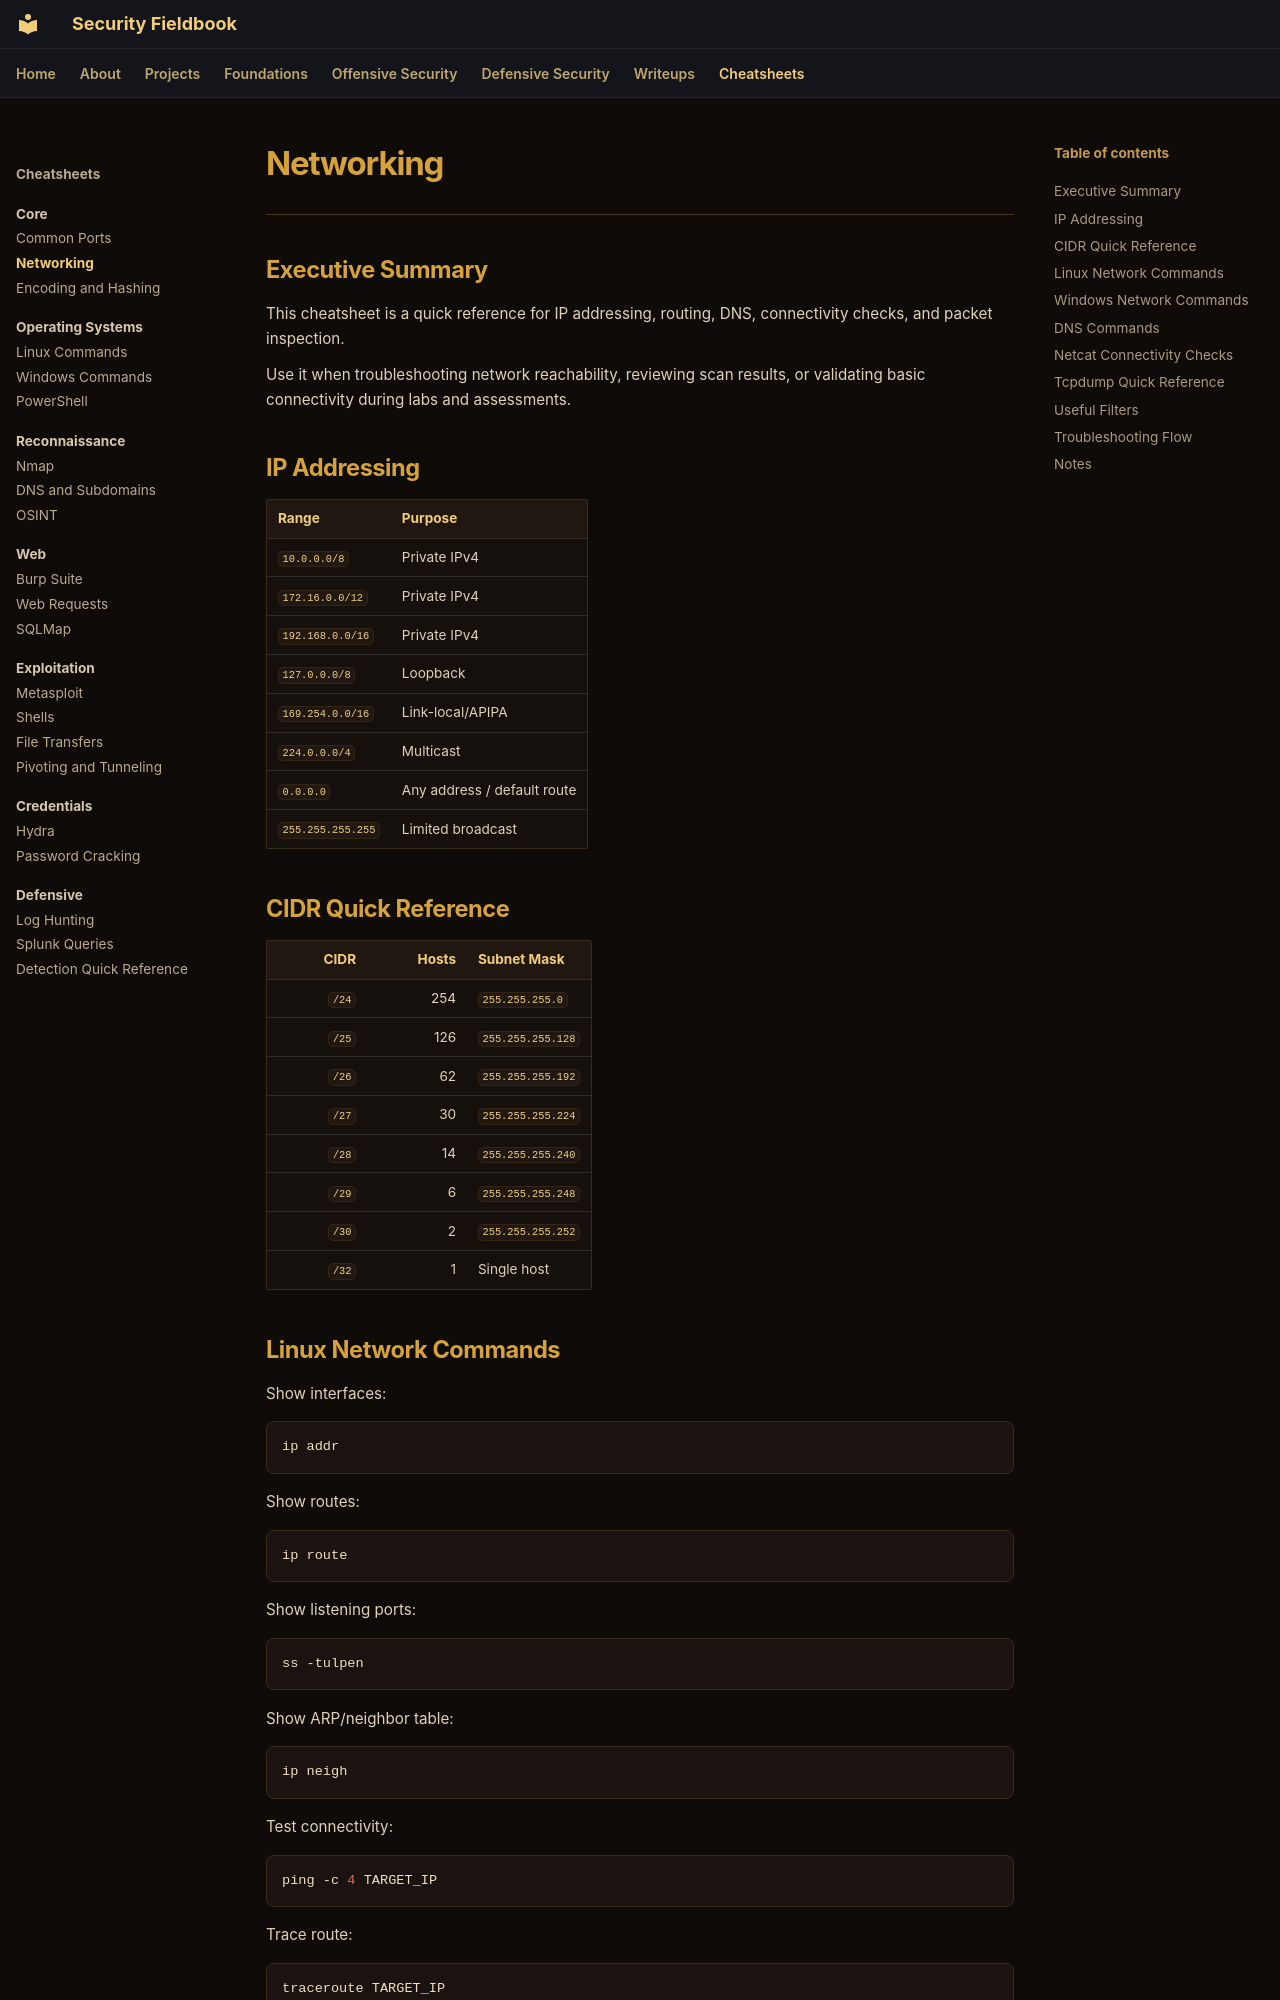

repository: ch0kan/security-fieldbook · page: cheatsheets/core/networking/index.html · generator: mkdocs

# Networking

---

## Executive Summary

This cheatsheet is a quick reference for IP addressing, routing, DNS, connectivity checks, and packet inspection.

Use it when troubleshooting network reachability, reviewing scan results, or validating basic connectivity during labs and assessments.

## IP Addressing

| Range | Purpose |
|---|---|
| `10.0.0.0/8` | Private IPv4 |
| `172.16.0.0/12` | Private IPv4 |
| `192.168.0.0/16` | Private IPv4 |
| `127.0.0.0/8` | Loopback |
| `169.254.0.0/16` | Link-local/APIPA |
| `224.0.0.0/4` | Multicast |
| `0.0.0.0` | Any address / default route |
| `255.255.255.255` | Limited broadcast |

## CIDR Quick Reference

| CIDR | Hosts | Subnet Mask |
|---:|---:|---|
| `/24` | 254 | `255.255.255.0` |
| `/25` | 126 | `255.255.255.128` |
| `/26` | 62 | `255.255.255.192` |
| `/27` | 30 | `255.255.255.224` |
| `/28` | 14 | `255.255.255.240` |
| `/29` | 6 | `255.255.255.248` |
| `/30` | 2 | `255.255.255.252` |
| `/32` | 1 | Single host |
